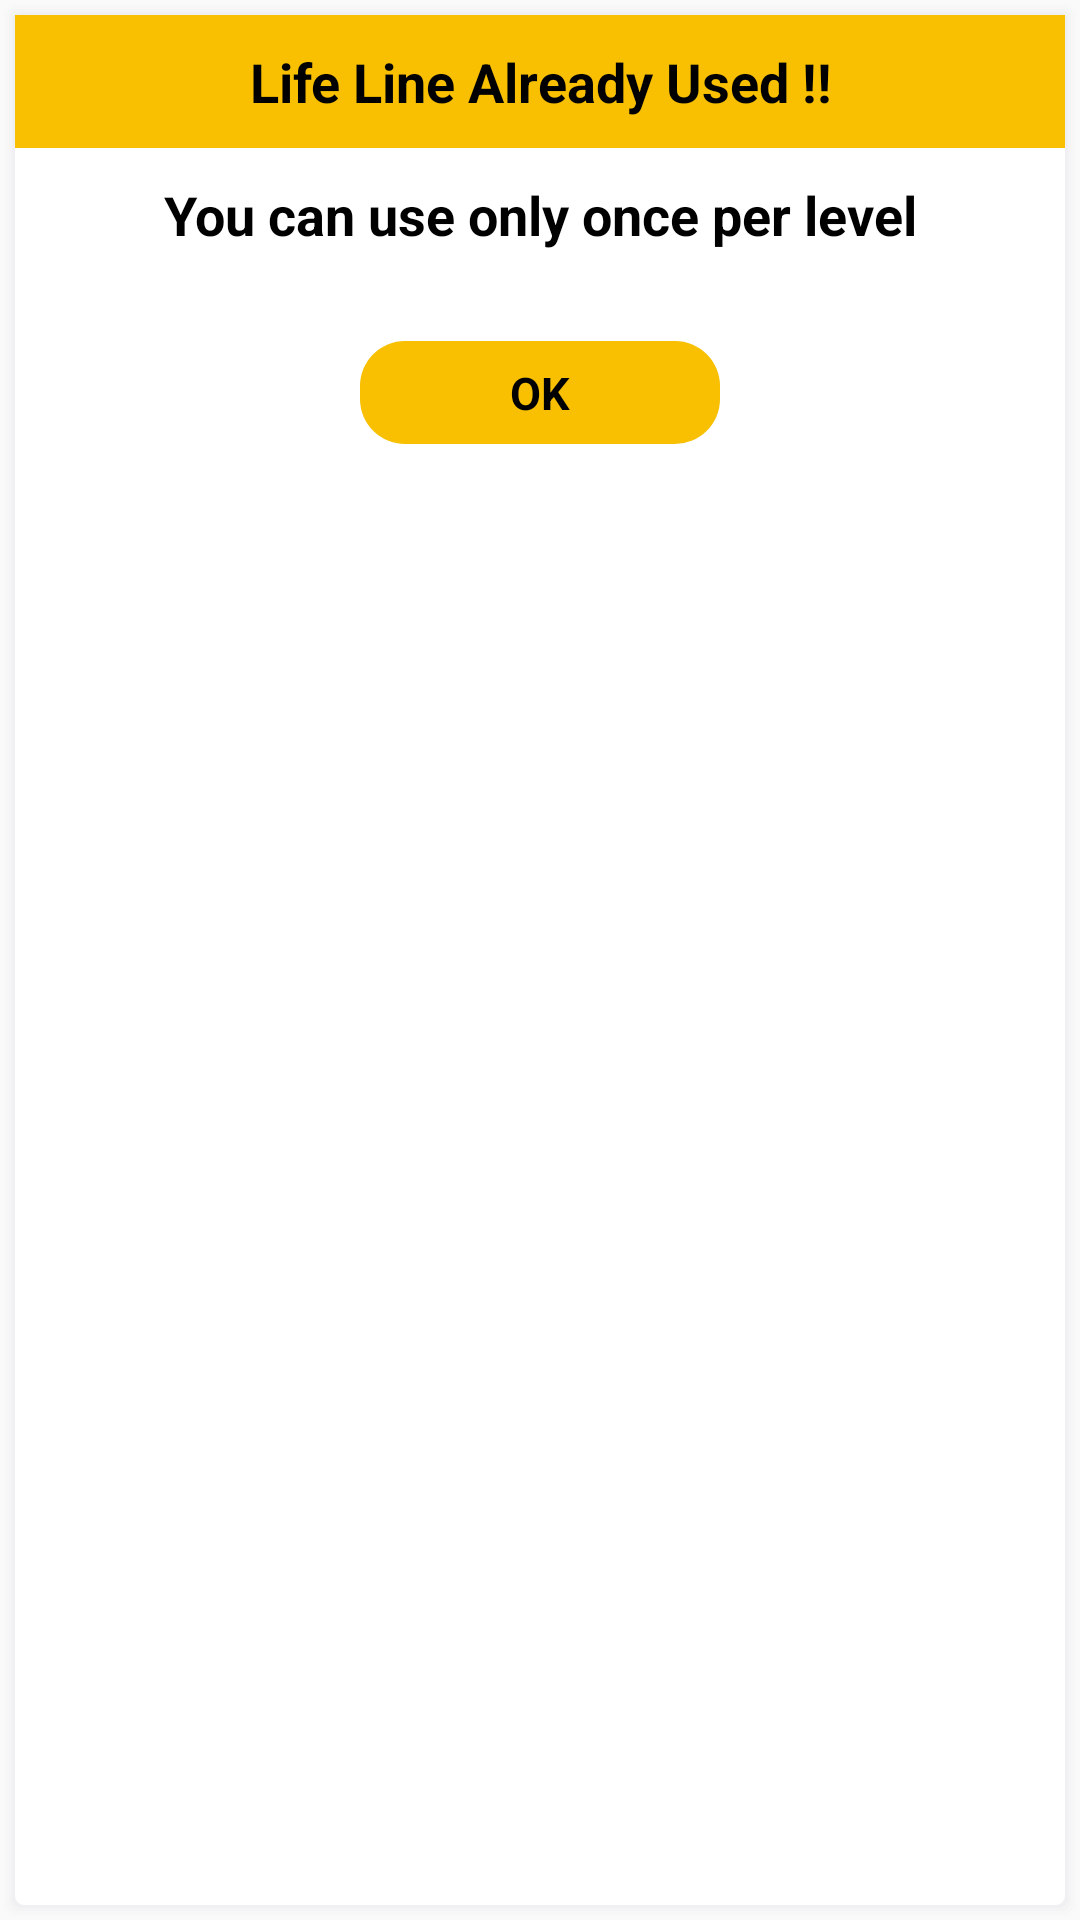

Write the Android layout XML for this screen, with the resource values it uses.
<!-- AndroidManifest.xml: application theme AppTheme -->
<!-- res/layout/lifeline_dialog.xml -->
<?xml version="1.0" encoding="utf-8"?>

<LinearLayout xmlns:android="http://schemas.android.com/apk/res/android"
    xmlns:app="http://schemas.android.com/apk/res-auto"
    android:layout_width="match_parent"
    android:layout_height="wrap_content"
    android:layout_margin="@dimen/margin_dp"
    android:background="@drawable/card_shadow"
    android:orientation="vertical">

    <TextView
        android:layout_width="match_parent"
        android:layout_height="wrap_content"
        android:background="@color/yellow"
        android:gravity="center"
        android:padding="@dimen/margin_10dp"
        android:text="@string/title_already_used"
        android:textAppearance="@style/Base.TextAppearance.AppCompat.Medium"
        android:textColor="@color/black"
        android:textStyle="bold" />

    <LinearLayout
        android:layout_width="match_parent"
        android:layout_height="wrap_content"
        android:background="@color/white"
        android:orientation="vertical"
        android:paddingBottom="@dimen/margin_10dp">

        <View
            android:id="@+id/divider"
            android:layout_width="match_parent"
            android:layout_height="5dp"
            android:background="@drawable/drop_shadow" />

        <TextView
            android:id="@+id/message"
            android:layout_width="match_parent"
            android:layout_height="wrap_content"
            android:gravity="center"
            android:padding="5dp"

            android:text="@string/msg_lifeline_used"
            android:textColor="@color/black"
            android:textSize="18dp"
            android:textStyle="bold" />


    </LinearLayout>

    <TextView
        android:id="@+id/ok"
        android:layout_width="wrap_content"
        android:layout_height="wrap_content"
        android:layout_gravity="center_horizontal"

        android:layout_margin="@dimen/margin_dp"
        android:background="@drawable/left_btn_bg"
        android:gravity="center"
        android:paddingStart="@dimen/circle_height"
        android:paddingTop="7dp"
        android:paddingEnd="@dimen/circle_height"
        android:paddingBottom="7dp"
        android:text="@string/ok"
        android:textColor="@color/black"
        android:textSize="@dimen/mid_text"
        android:textStyle="bold" />
</LinearLayout>
<!-- resources referenced by this layout -->
<resources>
  <color name="black">#000000</color>
  <color name="white">#ffffff</color>
  <color name="yellow">#F8C000</color>
  <dimen name="circle_height">45dp</dimen>
  <dimen name="margin_10dp">10dp</dimen>
  <dimen name="margin_dp">15dp</dimen>
  <dimen name="mid_text">15dp</dimen>
  <!-- drawable card_shadow (drawable) -->
  <?xml version="1.0" encoding="utf-8"?>
  
  <layer-list xmlns:android="http://schemas.android.com/apk/res/android">
  
      
      <item>
          <shape>
              <padding
                  android:bottom="1dp"
                  android:left="1dp"
                  android:right="1dp"
                  android:top="1dp" />
  
              <solid android:color="#00bbbdcb" />
              <corners android:radius="3dp" />
          </shape>
      </item>
      <item>
          <shape>
              <padding
                  android:bottom="1dp"
                  android:left="1dp"
                  android:right="1dp"
                  android:top="1dp" />
  
              <solid android:color="#05bbbdcb" />
  
              <corners android:radius="3dp" />
          </shape>
      </item>
      <item>
          <shape>
              <padding
                  android:bottom="1dp"
                  android:left="1dp"
                  android:right="1dp"
                  android:top="1dp" />
  
              <solid android:color="#0abbbdcb" />
  
              <corners android:radius="3dp" />
          </shape>
      </item>
      <item>
          <shape>
              <padding
                  android:bottom="1dp"
                  android:left="1dp"
                  android:right="1dp"
                  android:top="1dp" />
  
              <solid android:color="#0fbbbdcb" />
  
              <corners android:radius="3dp" />
          </shape>
      </item>
      <item>
          <shape>
              <padding
                  android:bottom="1dp"
                  android:left="1dp"
                  android:right="1dp"
                  android:top="1dp" />
  
              <solid android:color="#14bbbdcb" />
  
              <corners android:radius="3dp" />
          </shape>
      </item>
  
      
      <item>
          <shape>
              <solid android:color="@color/white" />
  
  
              <corners android:radius="3dp" />
          </shape>
      </item>
  
  </layer-list>
  <!-- drawable left_btn_bg (drawable) -->
  <?xml version="1.0" encoding="utf-8"?>
  
  <layer-list xmlns:android="http://schemas.android.com/apk/res/android">
      <item
          >
          <shape
              android:shape="rectangle">
              <solid android:color="@color/yellow" />
              <corners
                  android:radius="@dimen/margin_dp" />
          </shape>
      </item>
  
  </layer-list>
  <string name="msg_lifeline_used">You can use only once per level</string>
  <string name="ok">OK</string>
  <string name="title_already_used">Life Line Already Used !!</string>
  <style name="AppTheme" parent="Theme.AppCompat.Light.NoActionBar">
          <item name="colorPrimary">@color/colorPrimary</item>
          <item name="colorPrimaryDark">@color/colorPrimaryDark</item>
          <item name="colorAccent">@color/colorAccent</item>
          <item name="android:windowDisablePreview">true</item>
          <item name="android:homeAsUpIndicator">@drawable/ic_back</item>
  
          <item name="android:splitMotionEvents">false</item>
          <item name="android:windowEnableSplitTouch">false</item>
      </style>
  <color name="colorPrimary">#39819c</color>
  <color name="colorPrimaryDark">#306c83</color>
  <color name="colorAccent">#39819c</color>
</resources>
